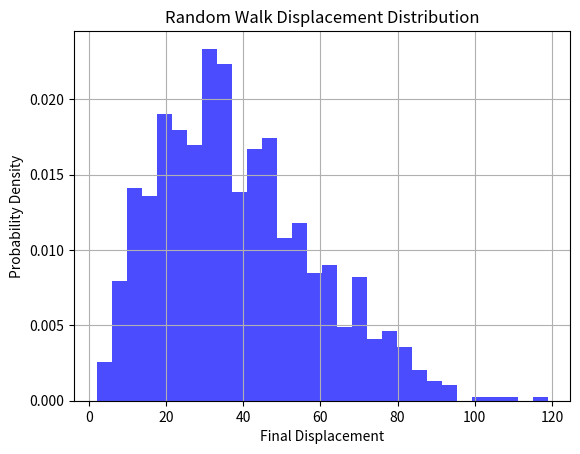
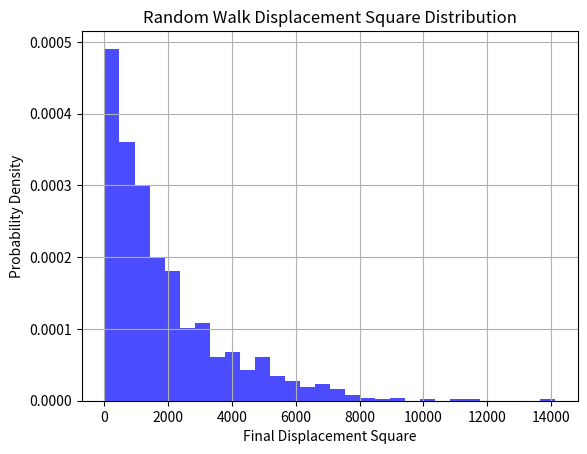

Reproduce these figures in Python, in order.
import numpy as np
import matplotlib.pyplot as plt

def random_walk_displacement(num_steps, num_simulations):
    """
    模拟随机行走并返回每次模拟的最终位移

    参数:
    num_steps (int): 随机行走的步数
    num_simulations (int): 模拟的次数

    返回:
    list: 包含每次模拟最终位移的列表
    """
    final_displacements = np.random.choice([-1,1],size=(2,num_simulations, num_steps)).sum(axis=2)

    return final_displacements

def plot_displacement_distribution(final_displacements, bins=30):
    """
    绘制位移分布直方图

    参数:
    final_displacements (list): 包含每次模拟最终位移的列表
    bins (int): 直方图的组数
    """
    displacements = np.sqrt(final_displacements[0]**2+final_displacements[1]**2)
    plt.hist(displacements, bins=bins, density=True, alpha=0.7, color='b')
    plt.title('Random Walk Displacement Distribution')
    plt.xlabel('Final Displacement')
    plt.ylabel('Probability Density')
    plt.grid(True)
    plt.show()

def plot_displacement_square_distribution(final_displacements, bins=30):
    """
    绘制位移分布直方图

    参数:
    final_displacements (list): 包含每次模拟最终位移的列表
    bins (int): 直方图的组数
    """
    displacements_square = final_displacements[0]**2+final_displacements[1]**2
    plt.hist(displacements_square, bins=bins, density=True, alpha=0.7, color='b')
    plt.title('Random Walk Displacement Square Distribution')
    plt.xlabel('Final Displacement Square')
    plt.ylabel('Probability Density')
    plt.grid(True)
    plt.show()

if __name__ == "__main__":
    # 可调整的参数
    num_steps = 1000  # 随机行走的步数
    num_simulations = 1000  # 模拟的次数
    bins = 30  # 直方图的组数

    # 模拟随机行走
    displacements = random_walk_displacement(num_steps, num_simulations)

    # 绘制位移分布直方图
    plot_displacement_distribution(displacements, bins)
    
    # 绘制位移平方分布直方图
    plot_displacement_square_distribution(displacements, bins)
